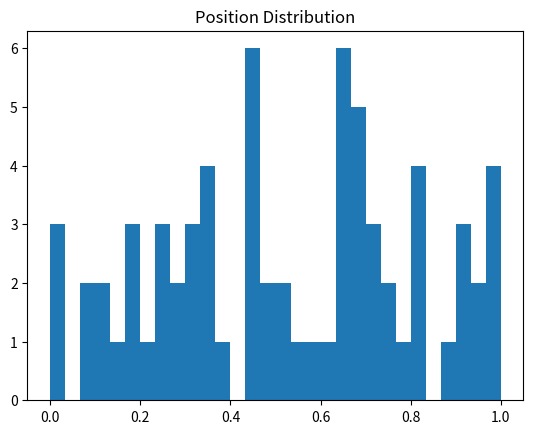
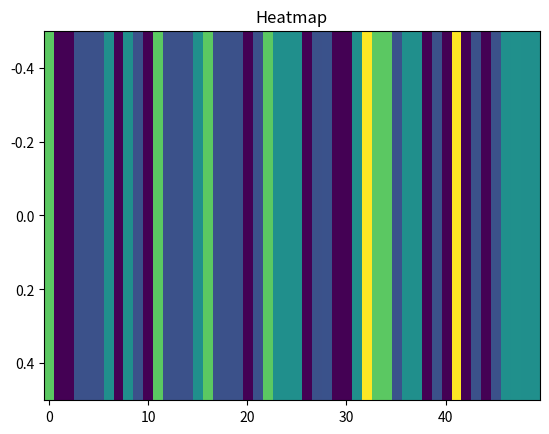

Here is the Python script that generated these plots, in order:
# ═══════════════════════════════════════════════
# ULTRA BITCOIN PUZZLE ANALYZER v2 (CLEAN + FLEX)
# ═══════════════════════════════════════════════

import matplotlib
matplotlib.use('Agg')

import numpy as np
import matplotlib.pyplot as plt

# ═══════════════════════════════════════════════
# ⚙️ НАСТРОЙКИ (РЕДАКТИРУЙ ТУТ)
# ═══════════════════════════════════════════════

# Квантили распределения (позиции)
POS_QUANTILES = (0.25, 0.252)     # (0.1,0.9)=шире, (0.25,0.75)=уже

# Квантили роста (ratio)
RATIO_QUANTILES = (0.2, 0.8)

# Использовать KDE (True = сильнее сжатие)
USE_KDE = True

# Агрессивность KDE (меньше = уже диапазон)
KDE_BANDWIDTH = 0.05

# Итоговое ужесточение (пересечение)
USE_INTERSECTION = True

# Визуализация
SAVE_PLOTS = True

# ═══════════════════════════════════════════════
# 1. ДАННЫЕ
# ═══════════════════════════════════════════════


KNOWN_KEYS_HEX = [
    "0000000000000000000000000000000000000000000000000000000000000001",
    "0000000000000000000000000000000000000000000000000000000000000003",
    "0000000000000000000000000000000000000000000000000000000000000007",
    "0000000000000000000000000000000000000000000000000000000000000008",
    "0000000000000000000000000000000000000000000000000000000000000015",
    "0000000000000000000000000000000000000000000000000000000000000031",
    "000000000000000000000000000000000000000000000000000000000000004c",
    "00000000000000000000000000000000000000000000000000000000000000e0",
    "00000000000000000000000000000000000000000000000000000000000001d3",
    "0000000000000000000000000000000000000000000000000000000000000202",
    "0000000000000000000000000000000000000000000000000000000000000483",
    "0000000000000000000000000000000000000000000000000000000000000a7b",
    "0000000000000000000000000000000000000000000000000000000000001460",
    "0000000000000000000000000000000000000000000000000000000000002930",
    "00000000000000000000000000000000000000000000000000000000000068f3",
    "000000000000000000000000000000000000000000000000000000000000c936",
    "000000000000000000000000000000000000000000000000000000000001764f",
    "000000000000000000000000000000000000000000000000000000000003080d",
    "000000000000000000000000000000000000000000000000000000000005749f",
    "00000000000000000000000000000000000000000000000000000000000d2c55",
    "00000000000000000000000000000000000000000000000000000000001ba534",
    "00000000000000000000000000000000000000000000000000000000002de40f",
    "0000000000000000000000000000000000000000000000000000000000556e52",
    "0000000000000000000000000000000000000000000000000000000000dc2a04",
    "0000000000000000000000000000000000000000000000000000000001fa5ee5",
    "000000000000000000000000000000000000000000000000000000000340326e",
    "0000000000000000000000000000000000000000000000000000000006ac3875",
    "000000000000000000000000000000000000000000000000000000000d916ce8",
    "0000000000000000000000000000000000000000000000000000000017e2551e",
    "000000000000000000000000000000000000000000000000000000003d94cd64",
    "000000000000000000000000000000000000000000000000000000007d4fe747",
    "00000000000000000000000000000000000000000000000000000000b862a62e",
    "00000000000000000000000000000000000000000000000000000001a96ca8d8",
    "000000000000000000000000000000000000000000000000000000034a65911d",
    "00000000000000000000000000000000000000000000000000000004aed21170",
    "00000000000000000000000000000000000000000000000000000009de820a7c",
    "0000000000000000000000000000000000000000000000000000001757756a93",
    "00000000000000000000000000000000000000000000000000000022382facd0",
    "0000000000000000000000000000000000000000000000000000004b5f8303e9",
    "000000000000000000000000000000000000000000000000000000e9ae4933d6",
    "00000000000000000000000000000000000000000000000000000153869acc5b",
    "000000000000000000000000000000000000000000000000000002a221c58d8f",
    "000000000000000000000000000000000000000000000000000006bd3b27c591",
    "00000000000000000000000000000000000000000000000000000e02b35a358f",
    "0000000000000000000000000000000000000000000000000000122fca143c05",
    "00000000000000000000000000000000000000000000000000002ec18388d544",
    "00000000000000000000000000000000000000000000000000006cd610b53cba",
    "0000000000000000000000000000000000000000000000000000ade6d7ce3b9b",
    "000000000000000000000000000000000000000000000000000174176b015f4d",
    "00000000000000000000000000000000000000000000000000022bd43c2e9354",
    "00000000000000000000000000000000000000000000000000075070a1a009d4",
    "000000000000000000000000000000000000000000000000000efae164cb9e3c",
    "00000000000000000000000000000000000000000000000000180788e47e326c",
    "00000000000000000000000000000000000000000000000000236fb6d5ad1f43",
    "000000000000000000000000000000000000000000000000006abe1f9b67e114",
    "000000000000000000000000000000000000000000000000009d18b63ac4ffdf",
    "00000000000000000000000000000000000000000000000001eb25c90795d61c",
    "00000000000000000000000000000000000000000000000002c675b852189a21",
    "00000000000000000000000000000000000000000000000007496cbb87cab44f",
    "0000000000000000000000000000000000000000000000000fc07a1825367bbe",
    "00000000000000000000000000000000000000000000000013c96a3742f64906",
    "000000000000000000000000000000000000000000000000363d541eb611abee",
    "0000000000000000000000000000000000000000000000007cce5efdaccf6808",
    "000000000000000000000000000000000000000000000000f7051f27b09112d4",
    "000000000000000000000000000000000000000000000001a838b13505b26867",
    "000000000000000000000000000000000000000000000002832ed74f2b5e35ee",
    "00000000000000000000000000000000000000000000000730fc235c1942c1ae",
    "00000000000000000000000000000000000000000000000bebb3940cd0fc1491",
    "0000000000000000000000000000000000000000000000101d83275fb2bc7e0c",
    "0000000000000000000000000000000000000000000000349b84b6431a6c4ef1",

]

# ═══════════════════════════════════════════════
# 2. ФУНКЦИИ
# ═══════════════════════════════════════════════

def hex_to_dec(h):
    return int(h, 16)

def dec_to_hex(d):
    return f"{d:064x}"

def get_range(n):
    return 2**(n-1), 2**n - 1

def kde_estimate(data, bandwidth=0.05, points=1000):
    """Простая KDE без scipy"""
    xs = np.linspace(0, 1, points)
    density = np.zeros_like(xs)

    for d in data:
        density += np.exp(-0.5 * ((xs - d) / bandwidth) ** 2)

    density /= (len(data) * bandwidth * np.sqrt(2 * np.pi))
    return xs, density

# ═══════════════════════════════════════════════
# 3. ПОДГОТОВКА
# ═══════════════════════════════════════════════

keys = np.array([hex_to_dec(k) for k in KNOWN_KEYS_HEX])

# позиции
positions = []
for i, key in enumerate(keys[1:], start=2):
    pmin, pmax = get_range(i)
    rng = pmax - pmin
    pos = (key - pmin) / rng if rng != 0 else 0
    positions.append(pos)

positions = np.array(positions)

# ratios
ratios = keys[1:] / keys[:-1]

# ═══════════════════════════════════════════════
# 4. ВИЗУАЛ
# ═══════════════════════════════════════════════

if SAVE_PLOTS:
    plt.figure()
    plt.hist(positions, bins=30)
    plt.title("Position Distribution")
    plt.savefig("hist.png")
    plt.close()

    heatmap, _ = np.histogram(positions, bins=50, density=True)
    plt.imshow([heatmap], aspect='auto')
    plt.title("Heatmap")
    plt.savefig("heatmap.png")
    plt.close()

# ═══════════════════════════════════════════════
# 5. ПРОГНОЗ
# ═══════════════════════════════════════════════

next_puzzle = len(keys) + 1
pmin, pmax = get_range(next_puzzle)
last_key = keys[-1]

# --- 1. ПОЗИЦИЯ ---
p_low, p_high = np.quantile(positions, POS_QUANTILES)

dist_min = int(pmin + p_low * (pmax - pmin))
dist_max = int(pmin + p_high * (pmax - pmin))

# --- 2. РОСТ ---
r_low, r_high = np.quantile(ratios, RATIO_QUANTILES)

growth_min = int(last_key * r_low)
growth_max = int(last_key * r_high)

# --- 3. KDE (если включено) ---
if USE_KDE:
    xs, density = kde_estimate(positions, KDE_BANDWIDTH)

    # берём топ 30% плотности
    threshold = np.percentile(density, 70)
    mask = density >= threshold

    kde_min = int(pmin + xs[mask].min() * (pmax - pmin))
    kde_max = int(pmin + xs[mask].max() * (pmax - pmin))
else:
    kde_min, kde_max = pmin, pmax

# --- 4. ФИНАЛ ---
candidates_min = [pmin, dist_min, growth_min, kde_min]
candidates_max = [pmax, dist_max, growth_max, kde_max]

if USE_INTERSECTION:
    final_min = max(candidates_min)
    final_max = min(candidates_max)
else:
    final_min = min(candidates_min)
    final_max = max(candidates_max)

# защита
if final_min >= final_max:
    final_min, final_max = dist_min, dist_max

# ═══════════════════════════════════════════════
# 6. ВЫВОД (МИНИМАЛИЗМ)
# ═══════════════════════════════════════════════

print("\n" + "="*80)
print(f"PUZZLE #{next_puzzle}")
print("="*80)

print("\nFINAL RANGE:")

print(f"0x{dec_to_hex(final_min)}")
print(f"0x{dec_to_hex(final_max)}")

reduction = 100 - ((final_max - final_min) / (pmax - pmin) * 100)

print(f"\nReduction: {reduction:.2f}%")

print("\n⚠️ probabilistic only")
